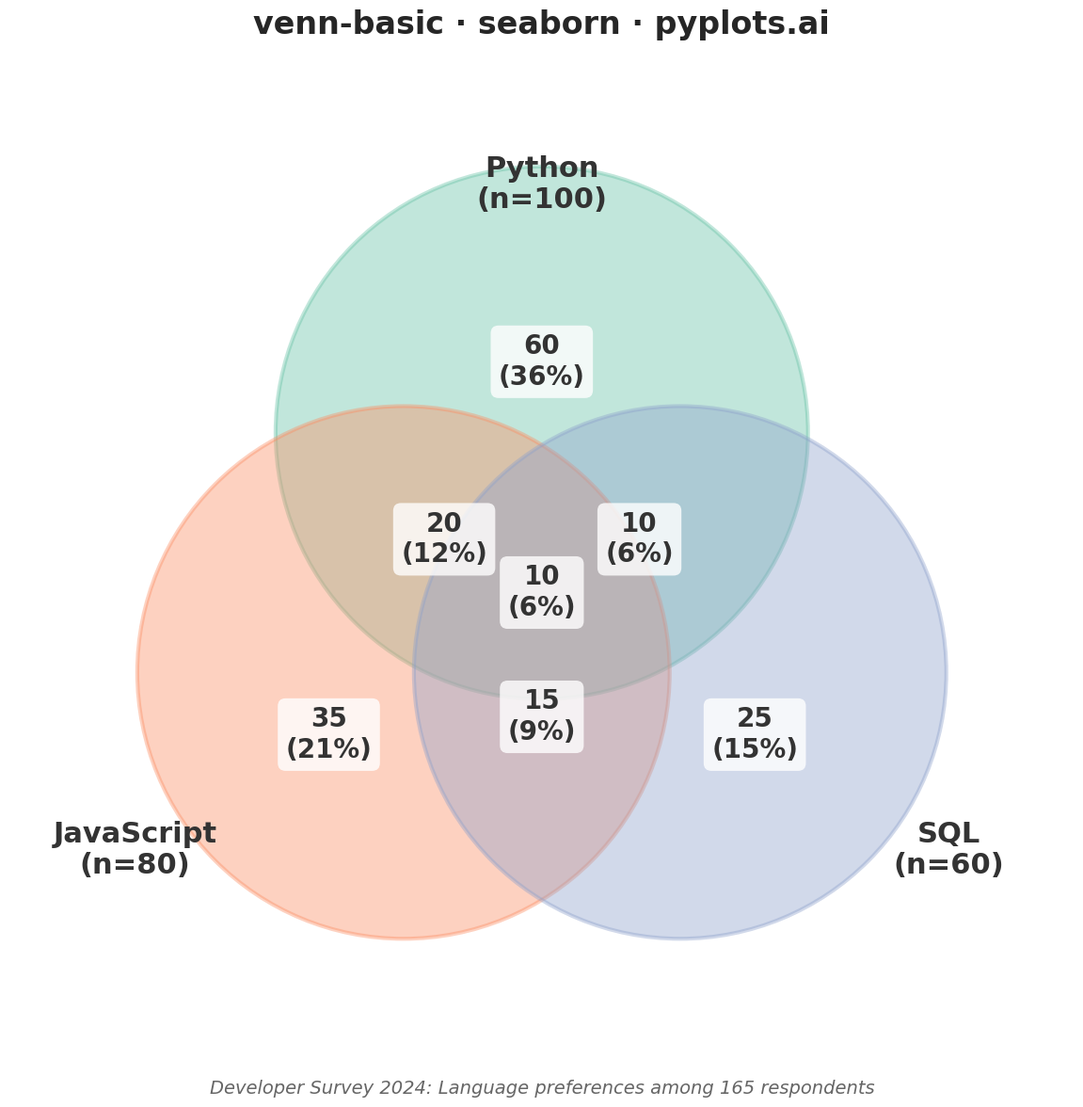

This figure's Python source:
""" pyplots.ai
venn-basic: Venn Diagram
Library: seaborn 0.13.2 | Python 3.13.11
Quality: 90/100 | Created: 2025-12-29
"""

import matplotlib.patches as mpatches
import matplotlib.pyplot as plt
import numpy as np
import seaborn as sns


np.random.seed(42)

# Data - Survey results on programming language preferences
# Set A: Python users, Set B: JavaScript users, Set C: SQL users
set_labels = ["Python", "JavaScript", "SQL"]
set_sizes = [100, 80, 60]  # Total in each group
# Overlaps: AB=30, AC=20, BC=25, ABC=10
intersections = {"AB": 30, "AC": 20, "BC": 25, "ABC": 10}

# Calculate exclusive counts for each region
only_a = set_sizes[0] - intersections["AB"] - intersections["AC"] + intersections["ABC"]
only_b = set_sizes[1] - intersections["AB"] - intersections["BC"] + intersections["ABC"]
only_c = set_sizes[2] - intersections["AC"] - intersections["BC"] + intersections["ABC"]
ab_only = intersections["AB"] - intersections["ABC"]
ac_only = intersections["AC"] - intersections["ABC"]
bc_only = intersections["BC"] - intersections["ABC"]
abc = intersections["ABC"]

# Total unique respondents using inclusion-exclusion principle
total_respondents = sum(set_sizes) - sum(intersections.values()) + intersections["ABC"]

# Set seaborn style with custom context
sns.set_theme(style="white", context="talk", font_scale=1.2)

# Create figure (square for symmetric diagram)
fig, ax = plt.subplots(figsize=(12, 12))

# Get colors from seaborn palette - using colorblind-safe Set2
palette = sns.color_palette("Set2", n_colors=3)
colors = list(palette)

# Circle positions (equilateral triangle arrangement)
r = 1.5  # Circle radius
center_offset = 0.9  # Distance from center

# Calculate centers for three overlapping circles
centers = [
    (0, center_offset),  # Top (A - Python)
    (-center_offset * np.cos(np.pi / 6), -center_offset * np.sin(np.pi / 6)),  # Bottom-left (B - JavaScript)
    (center_offset * np.cos(np.pi / 6), -center_offset * np.sin(np.pi / 6)),  # Bottom-right (C - SQL)
]

# Draw circles with transparency
circles = []
for center, color, label in zip(centers, colors, set_labels, strict=True):
    circle = mpatches.Circle(center, r, alpha=0.4, facecolor=color, edgecolor=color, linewidth=3, label=label)
    ax.add_patch(circle)
    circles.append(circle)

# Position labels outside circles
label_offset = 2.3
label_positions = [
    (0, label_offset),  # Top
    (-label_offset * np.cos(np.pi / 6) - 0.3, -label_offset * np.sin(np.pi / 6) - 0.3),  # Bottom-left
    (label_offset * np.cos(np.pi / 6) + 0.3, -label_offset * np.sin(np.pi / 6) - 0.3),  # Bottom-right
]

for pos, label, size in zip(label_positions, set_labels, set_sizes, strict=True):
    ax.text(
        pos[0],
        pos[1],
        f"{label}\n(n={size})",
        ha="center",
        va="center",
        fontsize=22,
        fontweight="bold",
        color="#333333",
    )

# Add counts to each region
# Region positions (approximate centers of each region)
region_positions = {
    "A": (0, 1.3),  # Only Python
    "B": (-1.2, -0.8),  # Only JavaScript
    "C": (1.2, -0.8),  # Only SQL
    "AB": (-0.55, 0.3),  # Python & JavaScript
    "AC": (0.55, 0.3),  # Python & SQL
    "BC": (0, -0.7),  # JavaScript & SQL
    "ABC": (0, 0),  # All three
}

region_counts = {"A": only_a, "B": only_b, "C": only_c, "AB": ab_only, "AC": ac_only, "BC": bc_only, "ABC": abc}

for region, pos in region_positions.items():
    count = region_counts[region]
    pct = count / total_respondents * 100
    ax.text(
        pos[0],
        pos[1],
        f"{count}\n({pct:.0f}%)",
        ha="center",
        va="center",
        fontsize=20,
        fontweight="bold",
        color="#333333",
        bbox={"boxstyle": "round,pad=0.3", "facecolor": "white", "edgecolor": "none", "alpha": 0.8},
    )

# Set axis properties - tighter bounds for better canvas utilization
ax.set_xlim(-3.0, 3.0)
ax.set_ylim(-2.8, 3.0)
ax.set_aspect("equal")
ax.axis("off")

# Title
ax.set_title("venn-basic · seaborn · pyplots.ai", fontsize=24, fontweight="bold", pad=20)

# Add subtitle annotation explaining data context (using computed total)
fig.text(
    0.5,
    0.02,
    f"Developer Survey 2024: Language preferences among {total_respondents} respondents",
    ha="center",
    va="bottom",
    fontsize=14,
    style="italic",
    color="#666666",
)

plt.tight_layout()
plt.savefig("plot.png", dpi=300, bbox_inches="tight")
